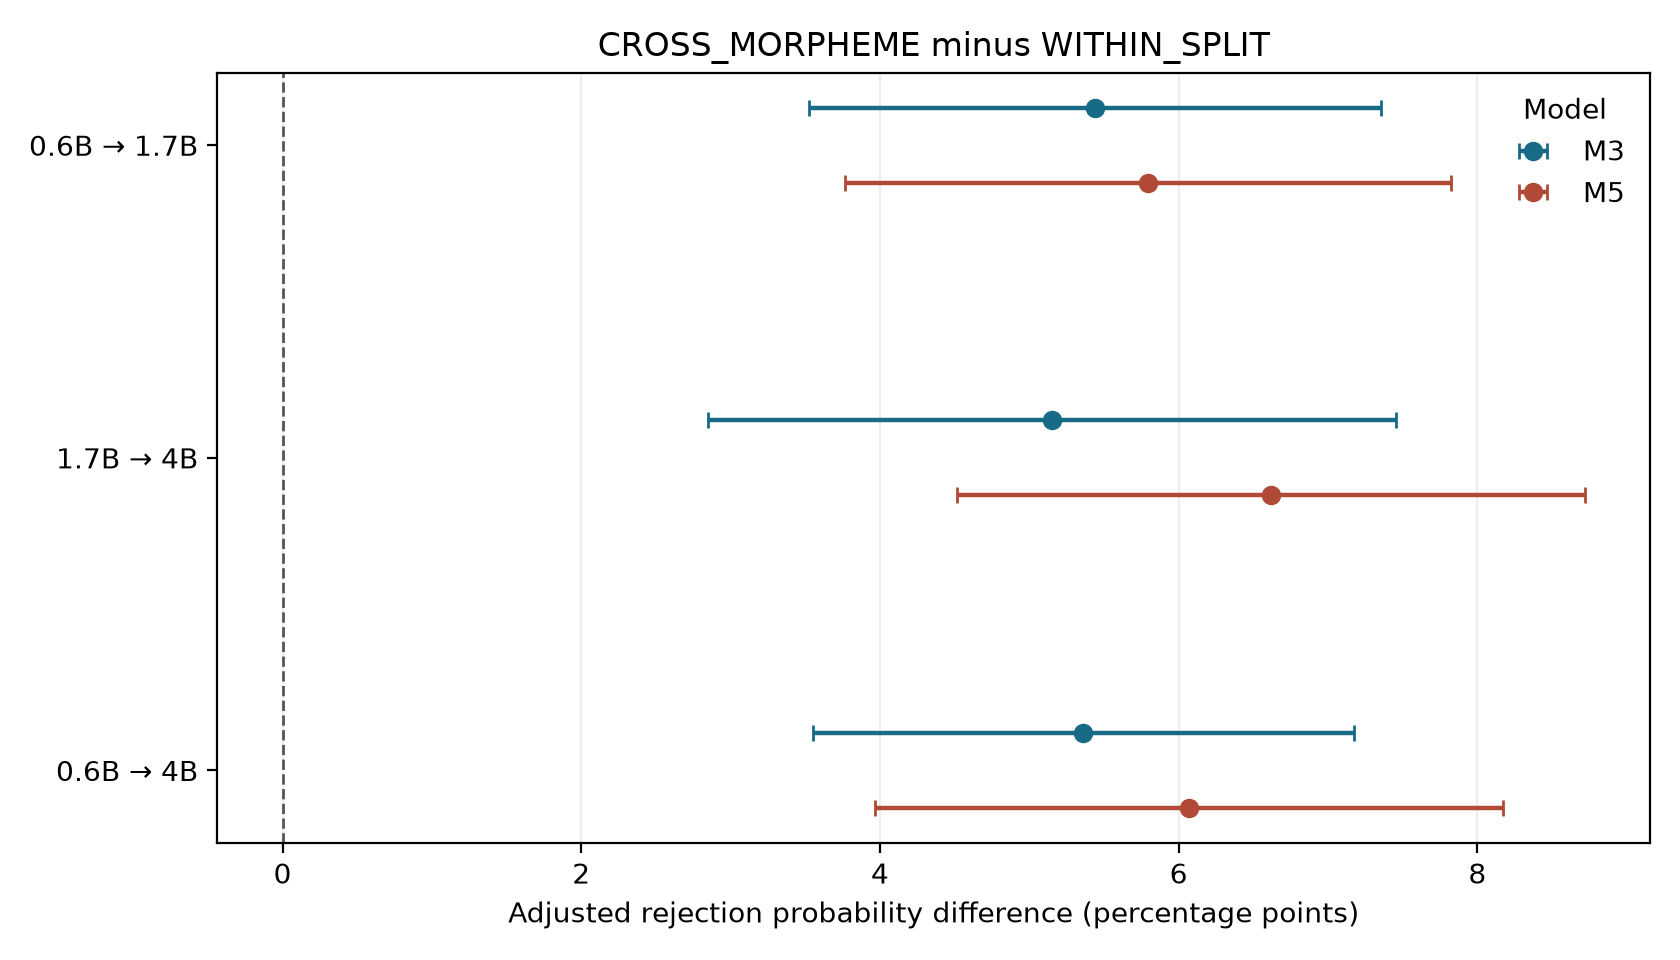

The table this chart was drawn from, first rows:
pair, draft_to_target, model, formula, n_tokens, n_prompts, adjusted_p_cross, adjusted_p_cross_ci_low, adjusted_p_cross_ci_high, adjusted_p_split, adjusted_p_split_ci_low, adjusted_p_split_ci_high, ame_cross_minus_split, ame_pp, ame_ci_low, ame_ci_high, ame_p_value, model_cross_beta, model_cross_or, cluster_count, covariance, saved_e2_or, saved_e2_n_tokens, saved_e2_n_prompts
P1, 0.6B → 1.7B, M2, sd_rejected ~ C(morph_class, Treatment(r…, 73001, 995, 0.2424, 0.2136, 0.2712, 0.1265, 0.1217, 0.1312, 0.1159, 11.59, 8.683, 14.5, 5.631645246588885e-15, 0.927, 2.527, 995, prompt-clustered sandwich; delta method …, 2.527, 73001, 995
P1, 0.6B → 1.7B, M3, sd_rejected ~ C(morph_class, Treatment(r…, 73001, 995, 0.1823, 0.1639, 0.2007, 0.1279, 0.1245, 0.1312, 0.05441, 5.441, 3.526, 7.356, 2.580013247183521e-08, 0.694, 2.002, 995, prompt-clustered sandwich; delta method …, 2.002, 73001, 995
P1, 0.6B → 1.7B, M5, sd_rejected ~ C(morph_class, Treatment(r…, 73001, 995, 0.1856, 0.1661, 0.2052, 0.1277, 0.1244, 0.131, 0.05793, 5.793, 3.763, 7.823, 2.235928476701098e-08, 0.7354, 2.086, 995, prompt-clustered sandwich; delta method …, 2.086, 73001, 995
P2, 1.7B → 4B, M2, sd_rejected ~ C(morph_class, Treatment(r…, 73257, 997, 0.2501, 0.2171, 0.2832, 0.1406, 0.1353, 0.1459, 0.1095, 10.95, 7.595, 14.31, 1.6184822025489805e-10, 0.8047, 2.236, 997, prompt-clustered sandwich; delta method …, 2.236, 73257, 997
P2, 1.7B → 4B, M3, sd_rejected ~ C(morph_class, Treatment(r…, 73257, 997, 0.1935, 0.1717, 0.2152, 0.142, 0.1383, 0.1457, 0.0515, 5.15, 2.848, 7.453, 1.167462064435218e-05, 0.6028, 1.827, 997, prompt-clustered sandwich; delta method …, 1.827, 73257, 997
P2, 1.7B → 4B, M5, sd_rejected ~ C(morph_class, Treatment(r…, 73257, 997, 0.2075, 0.1872, 0.2277, 0.1413, 0.1378, 0.1448, 0.06617, 6.617, 4.514, 8.72, 6.984270482710926e-10, 0.7577, 2.133, 997, prompt-clustered sandwich; delta method …, 2.133, 73257, 997
P3, 0.6B → 4B, M2, sd_rejected ~ C(morph_class, Treatment(r…, 73143, 997, 0.2964, 0.2688, 0.324, 0.1816, 0.175, 0.1883, 0.1148, 11.48, 8.699, 14.26, 5.658116349210251e-16, 0.7429, 2.102, 997, prompt-clustered sandwich; delta method …, 2.102, 73143, 997
P3, 0.6B → 4B, M3, sd_rejected ~ C(morph_class, Treatment(r…, 73143, 997, 0.237, 0.2197, 0.2544, 0.1834, 0.1795, 0.1873, 0.05363, 5.363, 3.549, 7.176, 6.773261674001301e-09, 0.5687, 1.766, 997, prompt-clustered sandwich; delta method …, 1.766, 73143, 997
P3, 0.6B → 4B, M5, sd_rejected ~ C(morph_class, Treatment(r…, 73143, 997, 0.2437, 0.2234, 0.264, 0.183, 0.1791, 0.1869, 0.0607, 6.07, 3.967, 8.173, 1.542989745543794e-08, 0.6387, 1.894, 997, prompt-clustered sandwich; delta method …, 1.894, 73143, 997
